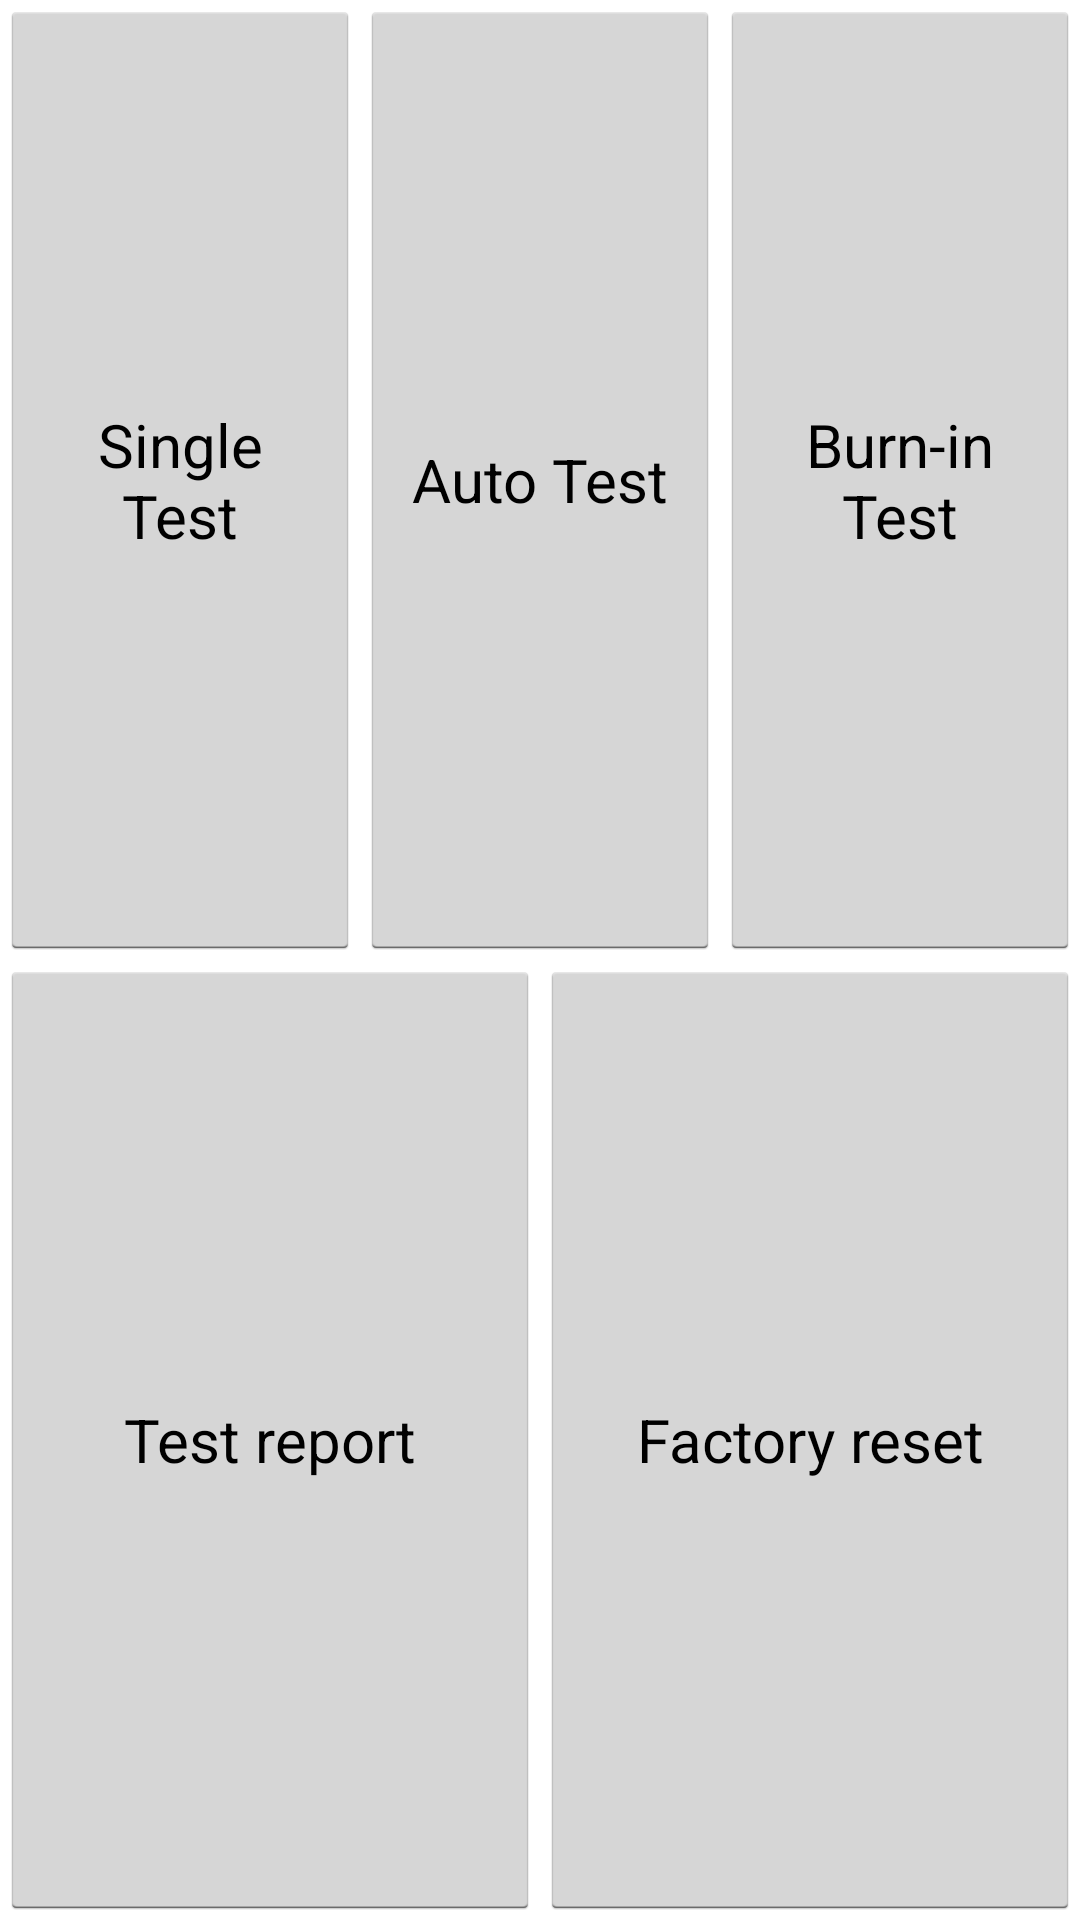

Produce the Android XML layout that renders to this screen, including the resource entries it uses.
<!-- AndroidManifest.xml: application theme water_bg -->
<!-- res/layout/main_layout.xml -->
<?xml version="1.0" encoding="utf-8"?>
<LinearLayout xmlns:android="http://schemas.android.com/apk/res/android"
    android:layout_width="fill_parent"
    android:layout_height="fill_parent"
    android:layout_gravity="center"
    android:gravity="center"
    android:orientation="vertical" >

    <LinearLayout
        android:layout_width="match_parent"
        android:layout_height="0dp"
        android:layout_weight="1"
        android:orientation="horizontal" >

        <Button
            android:id="@+id/btn_singalTest"
            android:layout_width="0dp"
            android:layout_height="match_parent"
            android:layout_weight="1"
            android:text="@string/single_test"
            android:textSize="20sp" />

        <Button
            android:id="@+id/btn_auto_Test"
            android:layout_width="0dp"
            android:layout_height="match_parent"
            android:layout_weight="1"
            android:text="@string/auto_test"
            android:textSize="20sp" />

        <Button
            android:id="@+id/btn_burn_Test"
            android:layout_width="0dp"
            android:layout_height="match_parent"
            android:layout_weight="1"
            android:text="@string/burn_test"
            android:textSize="20sp" />
    </LinearLayout>

    <LinearLayout
        android:layout_width="match_parent"
        android:layout_height="0dp"
        android:layout_weight="1"
        android:orientation="horizontal" >

        <Button
            android:id="@+id/btn_result_Test"
            android:layout_width="0dp"
            android:layout_height="match_parent"
            android:layout_weight="1"
            android:text="@string/test_report"
            android:textSize="20sp" />

        <Button
            android:id="@+id/btn_recover"
            android:layout_width="0dp"
            android:layout_height="match_parent"
            android:layout_weight="1"
            android:text="@string/recover"
            android:textSize="20sp" />

        <Button
            android:id="@+id/btn_exit"
            android:layout_width="0dp"
            android:layout_height="match_parent"
            android:layout_weight="1"
            android:background="@drawable/btn_exit_bg"
            android:text="@string/exit"
            android:textSize="20sp"
            android:visibility="gone"/>
    </LinearLayout>

</LinearLayout>
<!-- resources referenced by this layout -->
<resources>
  <string name="auto_test">Auto Test</string>
  <string name="burn_test">Burn-in Test</string>
  <string name="exit">Exit</string>
  <string name="recover">Factory reset</string>
  <string name="single_test">Single Test</string>
  <string name="test_report">Test report</string>
  <style name="water_bg" parent="@style/AppTheme">
  	<item name="android:windowBackground">@color/white</item>
      </style>
  <style name="AppTheme" parent="android:Theme.Holo.Light" />
  <color name="white">#ffffff</color>
</resources>
